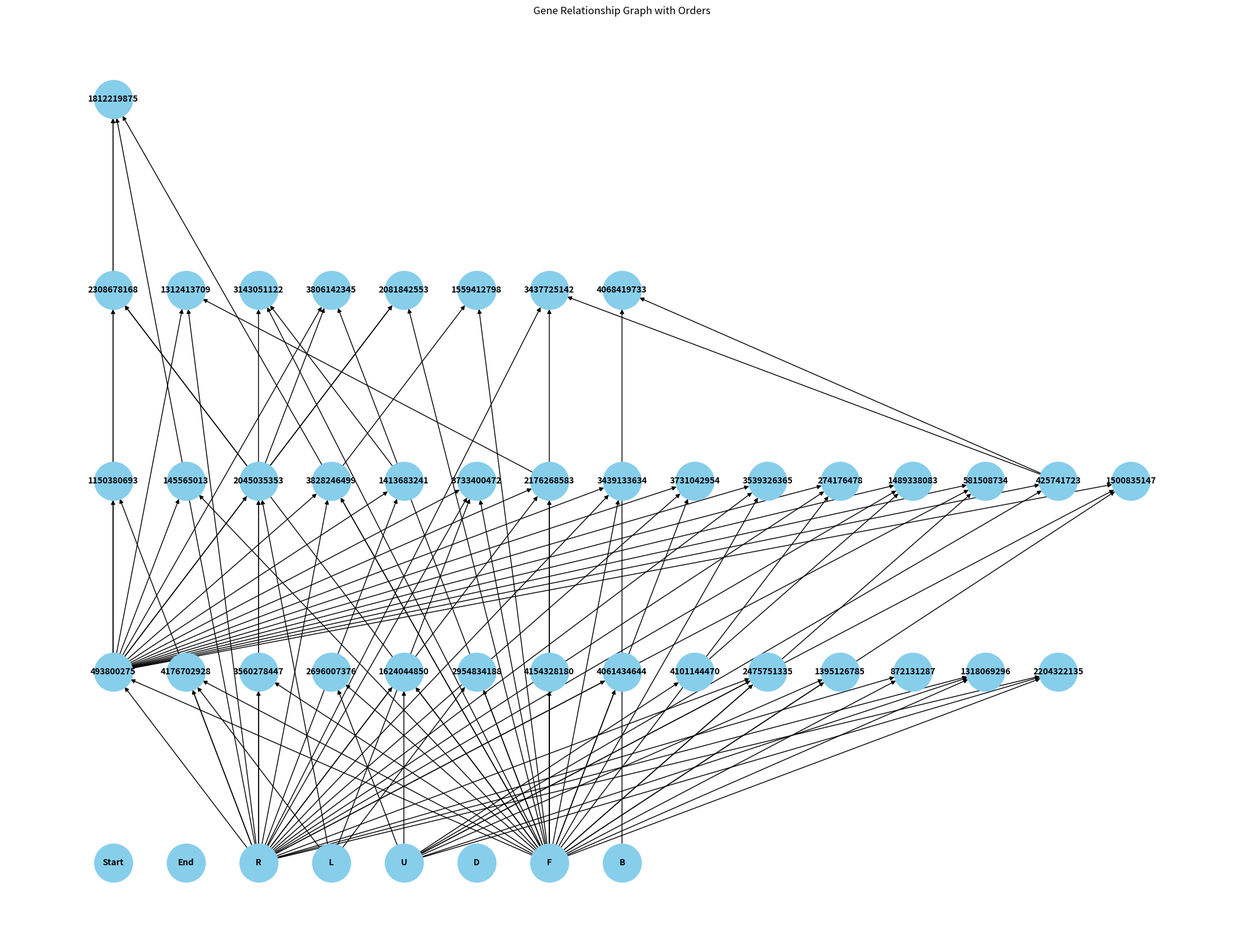

The script that saved this image:
import networkx as nx
import matplotlib.pyplot as plt
from collections import defaultdict

# Dataset (updated with provided data)
dataset = {3068971186: 'Start', 205742900: 'End', 2632741828: 'R', 1842982710: 'L', 475484659: 'U', 115861103: 'D', 548432130: 'F', 1761407013: 'B', 493800275: (2632741828, 548432130), 1150380693: (2632741828, 493800275), 4176702928: (2632741828, 548432130, 1842982710), 3560278447: (2632741828, 2632741828, 548432130), 2696007376: (475484659, 548432130), 145565013: (548432130, 493800275), 1624044850: (2632741828, 548432130, 475484659), 2954834188: (548432130, 1842982710), 2045035353: (2632741828, 493800275, 1842982710), 4154328180: (548432130, 548432130), 3828246499: (493800275, 2632741828, 548432130), 1413683241: (493800275, 2632741828), 4061434644: (548432130, 2632741828), 4101144470: (475484659, 475484659), 2475751335: (475484659, 548432130, 2632741828), 3733400472: (493800275, 2632741828, 548432130, 1842982710), 2308678168: (493800275, 548432130, 2045035353), 1395126785: (548432130, 475484659), 2176268583: (493800275, 2632741828, 548432130, 548432130), 1312413709: (2176268583, 493800275, 2632741828), 3439133634: (548432130, 2632741828, 493800275), 1812219875: (2308678168, 493800275, 2632741828, 548432130), 3143051122: (1413683241, 1413683241, 2632741828, 548432130), 3806142345: (493800275, 548432130, 2045035353, 548432130), 3731042954: (548432130, 493800275, 548432130, 2632741828), 3539326365: (548432130, 493800275, 2632741828, 548432130), 274176478: (493800275, 548432130, 2632741828), 872131287: (2632741828, 548432130, 2632741828, 548432130), 2081842553: (548432130, 493800275, 548432130, 2045035353), 1318069296: (475484659, 2632741828, 548432130), 1559412798: (548432130, 3828246499), 1489338083: (493800275, 4101144470, 2632741828), 581508734: (548432130, 493800275, 2632741828), 425741723: (493800275, 475484659), 1500835147: (548432130, 475484659, 493800275), 3437725142: (2632741828, 425741723, 548432130), 2204322135: (475484659, 2632741828, 548432130, 548432130), 4068419733: (1761407013, 425741723)}



# Create a directed graph
G = nx.DiGraph()

# Process the dataset to build the graph
for gene, contents in dataset.items():
    if isinstance(contents, str):
        # Base gene
        G.add_node(gene, label=contents, order=0)
    elif isinstance(contents, tuple):
        max_order = 0
        for parent in contents:
            if parent in G.nodes:
                max_order = max(max_order, G.nodes[parent]['order'] + 1)
            G.add_edge(parent, gene)
        G.add_node(gene, order=max_order)

# Assign labels to nodes for visualization
labels = {node: data['label'] if 'label' in data else node for node, data in G.nodes(data=True)}

# Assign positions for layered visualization
pos = {}
layer_nodes = defaultdict(list)
for node, data in G.nodes(data=True):
    order = data['order']
    layer_nodes[order].append(node)

# Set y-coordinates based on order
y = 0
for order in sorted(layer_nodes):
    x = 0
    for node in layer_nodes[order]:
        pos[node] = (x, y)
        x += 1
    y += 1

# Draw the graph
plt.figure(figsize=(20, 15))
nx.draw(G, pos, with_labels=True, labels=labels, node_size=2000, node_color='skyblue', font_size=10, font_weight='bold', arrows=True)
plt.title("Gene Relationship Graph with Orders")
plt.show()

import networkx as nx
import matplotlib.pyplot as plt
from collections import defaultdict

# Dataset (updated with provided data)
dataset = {3068971186: 'Start', 205742900: 'End', 2632741828: 'R', 1842982710: 'L', 475484659: 'U', 115861103: 'D', 548432130: 'F', 1761407013: 'B', 493800275: (2632741828, 548432130), 1150380693: (2632741828, 493800275), 4176702928: (2632741828, 548432130, 1842982710), 3560278447: (2632741828, 2632741828, 548432130), 2696007376: (475484659, 548432130), 145565013: (548432130, 493800275), 1624044850: (2632741828, 548432130, 475484659), 2954834188: (548432130, 1842982710), 2045035353: (2632741828, 493800275, 1842982710), 4154328180: (548432130, 548432130), 3828246499: (493800275, 2632741828, 548432130), 1413683241: (493800275, 2632741828), 4061434644: (548432130, 2632741828), 4101144470: (475484659, 475484659), 2475751335: (475484659, 548432130, 2632741828), 3733400472: (493800275, 2632741828, 548432130, 1842982710), 2308678168: (493800275, 548432130, 2045035353), 1395126785: (548432130, 475484659), 2176268583: (493800275, 2632741828, 548432130, 548432130), 1312413709: (2176268583, 493800275, 2632741828), 3439133634: (548432130, 2632741828, 493800275), 1812219875: (2308678168, 493800275, 2632741828, 548432130), 3143051122: (1413683241, 1413683241, 2632741828, 548432130), 3806142345: (493800275, 548432130, 2045035353, 548432130), 3731042954: (548432130, 493800275, 548432130, 2632741828), 3539326365: (548432130, 493800275, 2632741828, 548432130), 274176478: (493800275, 548432130, 2632741828), 872131287: (2632741828, 548432130, 2632741828, 548432130), 2081842553: (548432130, 493800275, 548432130, 2045035353), 1318069296: (475484659, 2632741828, 548432130), 1559412798: (548432130, 3828246499), 1489338083: (493800275, 4101144470, 2632741828), 581508734: (548432130, 493800275, 2632741828), 425741723: (493800275, 475484659), 1500835147: (548432130, 475484659, 493800275), 3437725142: (2632741828, 425741723, 548432130), 2204322135: (475484659, 2632741828, 548432130, 548432130), 4068419733: (1761407013, 425741723)}



# Create a directed graph
G = nx.DiGraph()

# Process the dataset to build the graph
for gene, contents in dataset.items():
    if isinstance(contents, str):
        # Base gene
        G.add_node(gene, label=contents, order=0)
    elif isinstance(contents, tuple):
        max_order = 0
        for parent in contents:
            if parent in G.nodes:
                max_order = max(max_order, G.nodes[parent]['order'] + 1)
            G.add_edge(parent, gene)
        G.add_node(gene, order=max_order)

# Assign labels to nodes for visualization
labels = {node: data['label'] if 'label' in data else node for node, data in G.nodes(data=True)}

# Assign positions for layered visualization
pos = {}
layer_nodes = defaultdict(list)
for node, data in G.nodes(data=True):
    order = data['order']
    layer_nodes[order].append(node)

# Set y-coordinates based on order
y = 0
for order in sorted(layer_nodes):
    x = 0
    for node in layer_nodes[order]:
        pos[node] = (x, y)
        x += 1
    y += 1

# Draw the graph
plt.figure(figsize=(20, 15))
nx.draw(G, pos, with_labels=True, labels=labels, node_size=2000, node_color='skyblue', font_size=10, font_weight='bold', arrows=True)
plt.title("Gene Relationship Graph with Orders")
plt.show()
